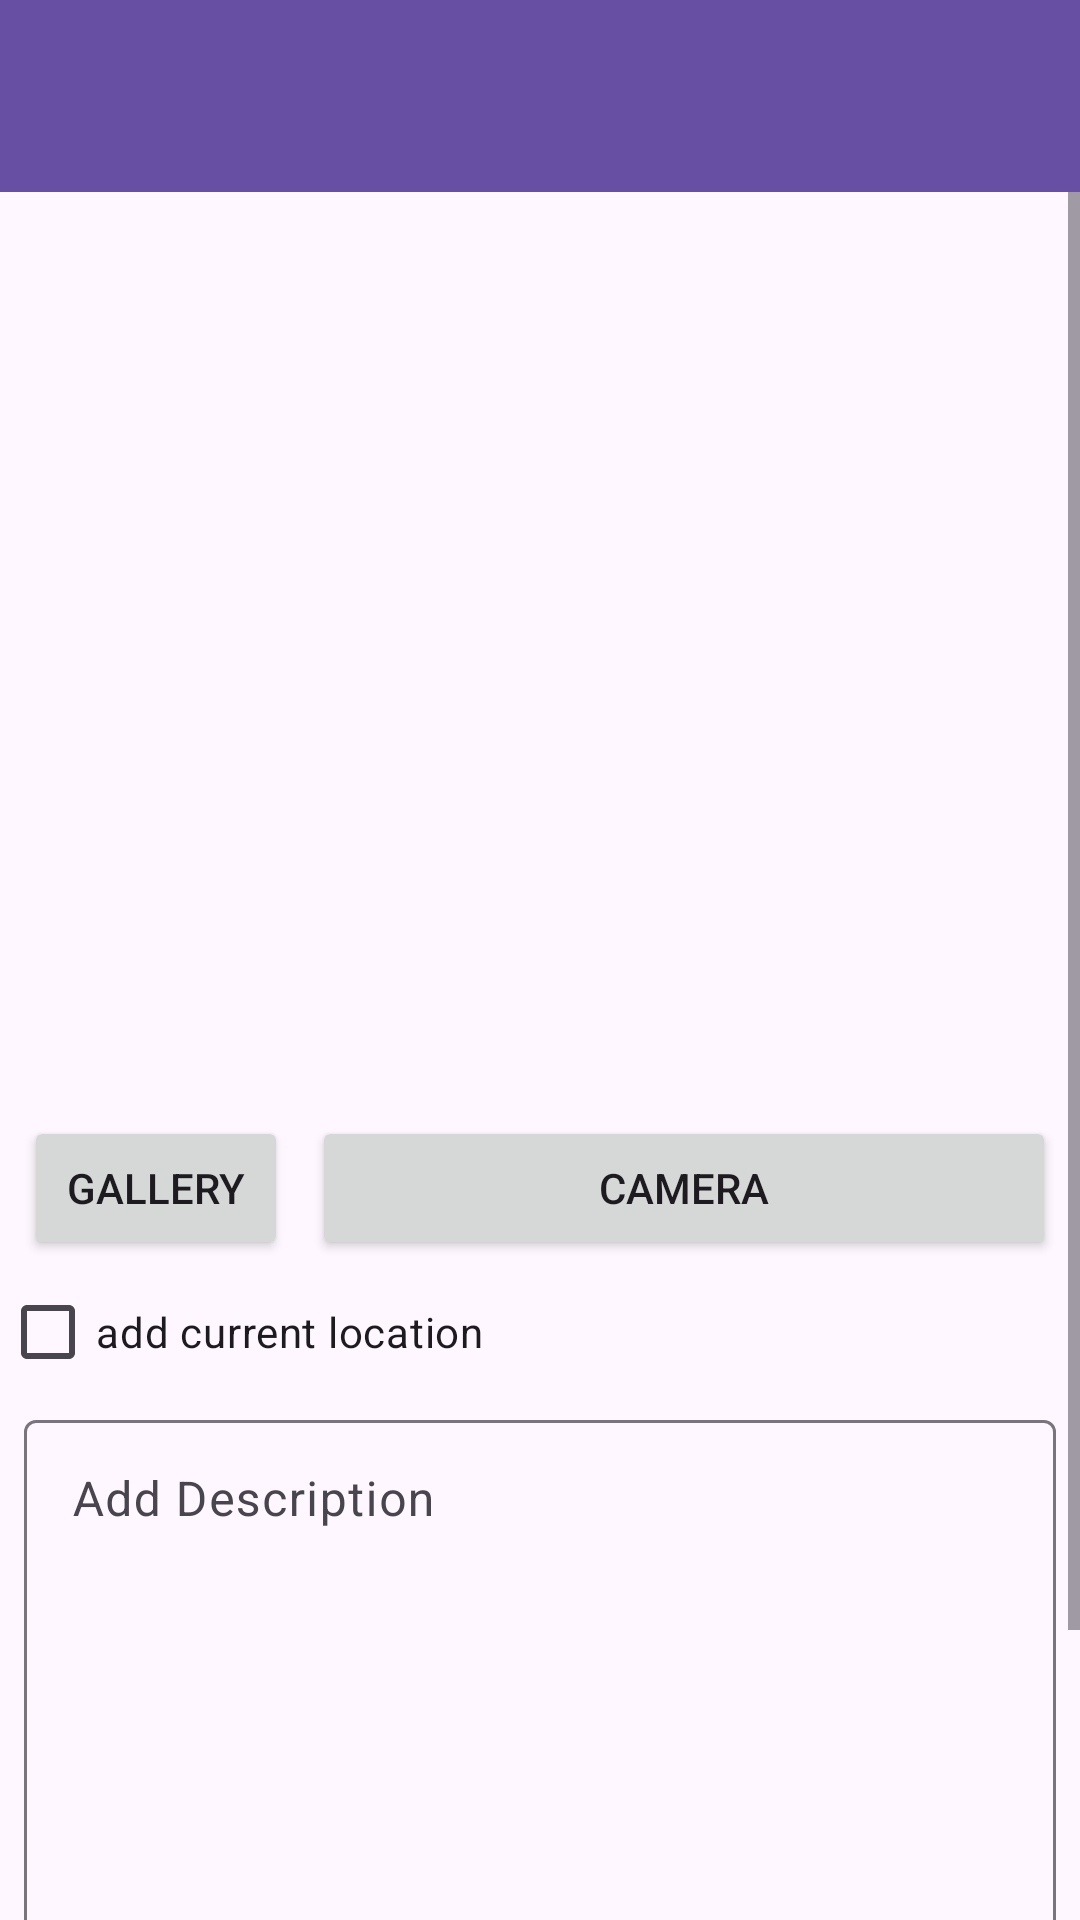

Here is an Android app screen rendered from its layout file. Give the layout XML and the strings, colors and styles it references.
<!-- AndroidManifest.xml: application theme Theme.StoryApp -->
<!-- res/layout/fragment_add_story.xml -->
<?xml version="1.0" encoding="utf-8"?>
<androidx.constraintlayout.widget.ConstraintLayout xmlns:android="http://schemas.android.com/apk/res/android"
    xmlns:app="http://schemas.android.com/apk/res-auto"
    xmlns:tools="http://schemas.android.com/tools"
    android:layout_width="match_parent"
    android:layout_height="match_parent"
    tools:context=".ui.add.AddStoryFragment">

    <com.google.android.material.appbar.MaterialToolbar
        android:id="@+id/topAppBar"
        android:layout_width="0dp"
        android:layout_height="wrap_content"
        android:background="?attr/colorPrimary"
        android:titleTextColor="@android:color/white"
        app:layout_constraintEnd_toEndOf="parent"
        app:layout_constraintHorizontal_bias="0.0"
        app:layout_constraintStart_toStartOf="parent"
        app:layout_constraintTop_toTopOf="parent"
        tools:title="@string/new_story_title" />

    <ScrollView
        android:id="@+id/scrollView2"
        android:layout_width="match_parent"
        android:layout_height="match_parent"
        android:layout_marginTop="64dp"
        app:layout_constraintEnd_toEndOf="parent"
        app:layout_constraintStart_toStartOf="parent"
        app:layout_constraintTop_toBottomOf="@id/topAppBar">

        <androidx.constraintlayout.widget.ConstraintLayout
            android:layout_width="match_parent"
            android:layout_height="wrap_content">

            <ImageView
                android:id="@+id/iv_item_photo"
                android:layout_width="match_parent"
                android:layout_height="300dp"
                android:contentDescription="@string/story_image"
                android:scaleType="fitCenter"
                android:src="@drawable/error_image"
                app:layout_constraintEnd_toEndOf="parent"
                app:layout_constraintStart_toStartOf="parent"
                app:layout_constraintTop_toTopOf="parent" />

            <Button
                android:id="@+id/btn_gallery"
                android:layout_width="0dp"
                android:layout_height="wrap_content"
                android:layout_marginHorizontal="8dp"
                android:layout_marginVertical="8dp"
                android:text="@string/gallery"
                app:layout_constraintStart_toStartOf="parent"
                app:layout_constraintTop_toBottomOf="@+id/iv_item_photo" />

            <Button
                android:id="@+id/btn_camera"
                android:layout_width="0dp"
                android:layout_height="wrap_content"
                android:layout_marginHorizontal="8dp"
                android:layout_marginVertical="8dp"
                android:text="@string/camera"
                app:layout_constraintEnd_toEndOf="parent"
                app:layout_constraintStart_toEndOf="@+id/btn_gallery"
                app:layout_constraintTop_toBottomOf="@+id/iv_item_photo" />

            <CheckBox
                android:id="@+id/location"
                android:layout_width="wrap_content"
                android:layout_height="wrap_content"
                android:text="@string/add_current_location"
                app:layout_constraintStart_toStartOf="parent"
                app:layout_constraintTop_toBottomOf="@+id/btn_gallery"
                android:checked="false" />

            <com.google.android.material.textfield.TextInputLayout
                android:id="@+id/textInputLayout"
                android:layout_width="match_parent"
                android:layout_height="wrap_content"
                android:layout_marginHorizontal="8dp"
                app:layout_constraintStart_toStartOf="parent"
                app:layout_constraintTop_toBottomOf="@+id/location">

                <com.google.android.material.textfield.TextInputEditText
                    android:id="@+id/ed_add_description"
                    android:layout_width="match_parent"
                    android:layout_height="wrap_content"
                    android:gravity="top|start"
                    android:hint="@string/add_description"
                    android:inputType="textMultiLine"
                    android:maxLines="10"
                    android:minLines="10"
                    android:scrollbars="vertical" />

            </com.google.android.material.textfield.TextInputLayout>


            <Button
                android:id="@+id/btn_upload"
                android:layout_width="match_parent"
                android:layout_height="wrap_content"
                android:layout_marginHorizontal="8dp"
                android:layout_marginTop="8dp"
                android:layout_marginBottom="16dp"
                android:text="@string/upload"
                app:layout_constraintStart_toStartOf="parent"
                app:layout_constraintTop_toBottomOf="@+id/textInputLayout" />


            <ProgressBar
                android:id="@+id/progressBar"
                style="@style/Widget.AppCompat.ProgressBar"
                android:layout_width="wrap_content"
                android:layout_height="wrap_content"
                android:visibility="gone"
                app:layout_constraintBottom_toBottomOf="parent"
                app:layout_constraintEnd_toEndOf="parent"
                app:layout_constraintStart_toStartOf="parent"
                app:layout_constraintTop_toTopOf="parent" />
        </androidx.constraintlayout.widget.ConstraintLayout>
    </ScrollView>


</androidx.constraintlayout.widget.ConstraintLayout>
<!-- resources referenced by this layout -->
<resources>
  <string name="add_current_location">add current location</string>
  <string name="add_description">Add Description</string>
  <string name="camera">Camera</string>
  <string name="gallery">Gallery</string>
  <string name="new_story_title">New Story</string>
  <string name="story_image">Story Image</string>
  <string name="upload">Upload</string>
  <style name="Theme.StoryApp" parent="Base.Theme.StoryApp" />
  <style name="Base.Theme.StoryApp" parent="Theme.Material3.DayNight.NoActionBar">
      </style>
</resources>
